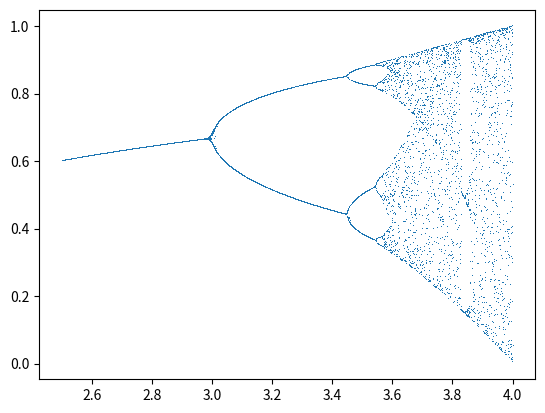

The script that saved this image: (Note: this script raises an exception after producing the figure.)
from math import cos
import matplotlib.pyplot as plt
import numpy as np

R = np.linspace(2.5,4,10000) # 1,3

X = []
Y = []

for a in R:
    X.append(a)

    x = np.random.random()
    for n in range(100):
        x = a*x*(1-x) # a*cos(x) # x=r*x*(1-x)

    for n in range(100):
        x = a*x*(1-x) # x=r*x*(1-x)

    Y.append(x)

plt.plot(X,Y, ls='', marker=',')
plt.show()
plt.savefig("/Chaos/BifurcMap.png")